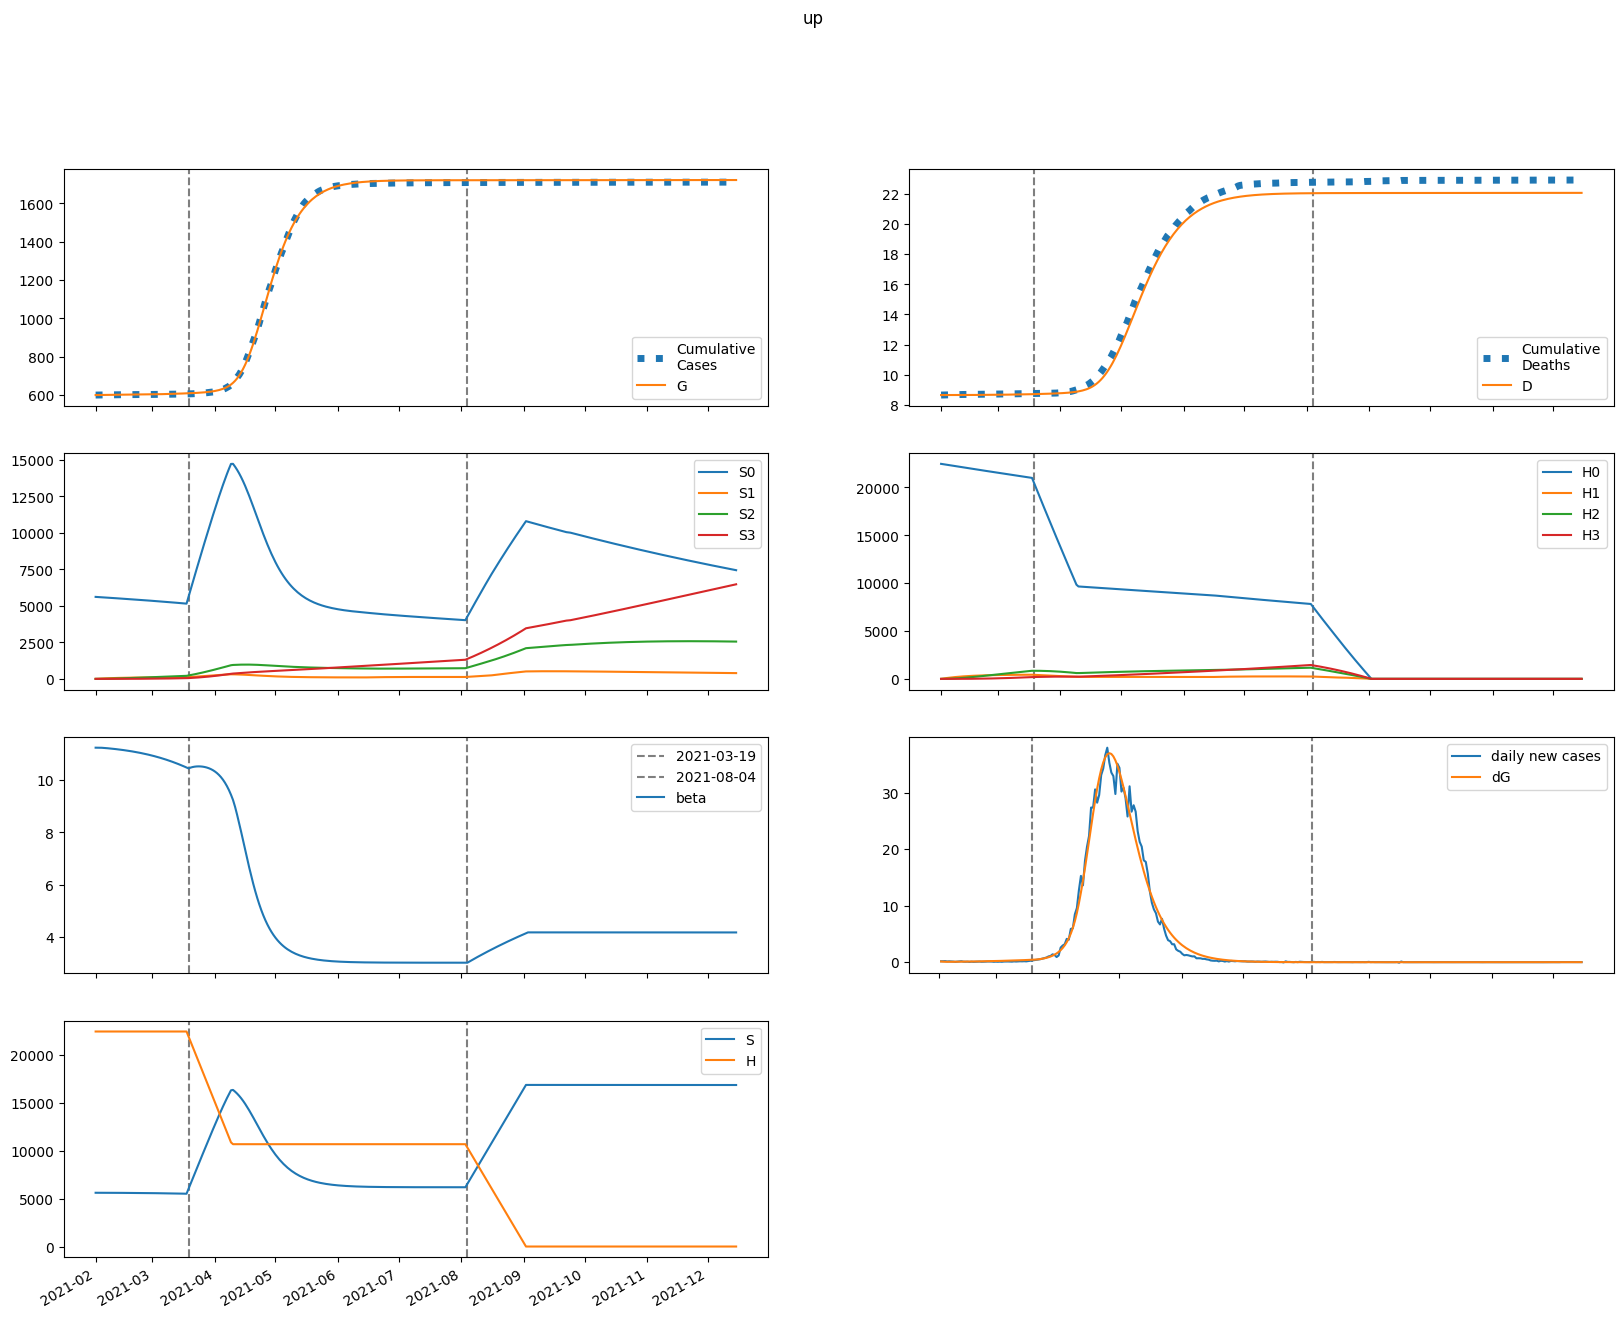

Data behind this chart, as committed beside it:
series, 2021-02-01, 2021-02-02, 2021-02-03, 2021-02-04, 2021-02-05, 2021-02-06, 2021-02-07, 2021-02-08, 2021-02-09, 2021-02-10, 2021-02-11, 2021-02-12, 2021-02-13, 2021-02-14, 2021-02-15, 2021-02-16, 2021-02-17, 2021-02-18, 2021-02-19, 2021-02-20, 2021-02-21, 2021-02-22, 2021-02-23
S, 5617721, 5617706, 5617292, 5616670, 5615931, 5615113, 5614234, 5613301, 5612317, 5611281, 5610192, 5609048, 5607847, 5606586, 5605263, 5603876, 5602422, 5600898, 5599301, 5597629, 5595878, 5594045, 5592128
E, 4831, 3571, 3043, 2861, 2846, 2913, 3023, 3158, 3309, 3472, 3645, 3827, 4018, 4219, 4428, 4646, 4874, 5112, 5360, 5618, 5886, 6165, 6456
I, 4.683, 130.3, 173, 184.8, 187.1, 188.1, 190.5, 194.9, 201, 208.8, 217.7, 227.7, 238.5, 250.1, 262.4, 275.4, 288.9, 303.2, 318, 333.6, 349.7, 366.6, 384.1
A, 42.15, 1181, 1793, 2157, 2405, 2600, 2772, 2936, 3098, 3265, 3436, 3615, 3801, 3995, 4198, 4410, 4631, 4863, 5104, 5357, 5620, 5894, 6179
IH, 0.0, 0.9366, 26.92, 59.17, 90.99, 120.5, 147.7, 173, 196.9, 220, 242.7, 265.1, 287.6, 310.4, 333.4, 357, 381, 405.7, 431.1, 457.3, 484.3, 512.2, 541
IN, 0.9176, 1.772, 27.19, 59.2, 91.32, 121.7, 150.1, 177.1, 203.1, 228.4, 253.6, 278.7, 304.1, 329.8, 356, 382.9, 410.4, 438.7, 467.8, 497.8, 528.8, 560.8, 593.9
D, 8658, 8658, 8658, 8658, 8658, 8658, 8659, 8659, 8659, 8660, 8660, 8661, 8661, 8662, 8662, 8663, 8664, 8665, 8665, 8666, 8667, 8668, 8669
R, 0.0, 8.493, 244.9, 607.7, 1048, 1543, 2082, 2659, 3273, 3924, 4611, 5336, 6101, 6907, 7755, 8647, 9586, 10573, 11610, 12700, 13844, 15046, 16307
G, 600299, 600426, 600521, 600601, 600677, 600752, 600829, 600908, 600992, 601079, 601171, 601267, 601368, 601474, 601585, 601702, 601825, 601953, 602088, 602230, 602378, 602533, 602696
H, 22468600, 22468600, 22468600, 22468600, 22468600, 22468600, 22468600, 22468600, 22468600, 22468600, 22468600, 22468600, 22468600, 22468600, 22468600, 22468600, 22468600, 22468600, 22468600, 22468600, 22468600, 22468600, 22468600
S0, 5617721, 5609280, 5600452, 5591433, 5582311, 5573125, 5563894, 5554624, 5545319, 5535977, 5526598, 5517179, 5507720, 5498218, 5488670, 5479074, 5469428, 5459729, 5449974, 5440162, 5430288, 5420351, 5410347
E0, 4831, 3571, 3043, 2859, 2841, 2905, 3011, 3142, 3288, 3446, 3613, 3790, 3975, 4169, 4371, 4582, 4803, 5033, 5272, 5521, 5780, 6049, 6329
I0, 4.683, 130.3, 173, 184.8, 187.1, 188, 190.2, 194.3, 200.3, 207.8, 216.4, 226.1, 236.6, 247.8, 259.7, 272.2, 285.4, 299.1, 313.5, 328.5, 344.1, 360.4, 377.3
A0, 42.15, 1181, 1793, 2157, 2405, 2599, 2769, 2930, 3090, 3253, 3421, 3595, 3776, 3965, 4162, 4368, 4582, 4807, 5041, 5285, 5539, 5804, 6080
IH0, 0.0, 0.9366, 26.92, 59.17, 90.99, 120.5, 147.6, 172.8, 196.7, 219.7, 242.1, 264.4, 286.7, 309.1, 331.8, 354.9, 378.5, 402.7, 427.6, 453.1, 479.5, 506.6, 534.7
IN0, 0.9176, 1.772, 27.19, 59.2, 91.31, 121.7, 150.1, 177, 202.9, 228.1, 253, 278, 303.1, 328.5, 354.4, 380.8, 407.8, 435.6, 464.1, 493.5, 523.8, 555, 587.3
D0, 8658, 8658, 8658, 8658, 8658, 8658, 8659, 8659, 8659, 8660, 8660, 8661, 8661, 8662, 8662, 8663, 8664, 8665, 8665, 8666, 8667, 8668, 8669
R0, 0.0, 8.493, 244.9, 607.7, 1048, 1543, 2082, 2658, 3271, 3920, 4605, 5327, 6088, 6888, 7730, 8615, 9545, 10521, 11547, 12623, 13753, 14937, 16179
G0, 600299, 600426, 600521, 600601, 600676, 600751, 600828, 600908, 600990, 601077, 601168, 601264, 601364, 601468, 601578, 601694, 601815, 601941, 602074, 602213, 602359, 602512, 602671
H0, 22468600, 22434897, 22401244, 22367642, 22334091, 22300590, 22267139, 22233738, 22200388, 22167087, 22133836, 22100636, 22067485, 22034384, 22001332, 21968330, 21935377, 21902474, 21869621, 21836816, 21804061, 21771355, 21738698
S1, 0.0, 8427, 16237, 23476, 30182, 36394, 42148, 47475, 52407, 56971, 61194, 65099, 68710, 72048, 75131, 77978, 80606, 83030, 85264, 87322, 89217, 90960, 92561
E1, 0.0, 0.0, 0.6219, 2.254, 4.751, 7.895, 11.51, 15.48, 19.73, 24.22, 28.91, 33.79, 38.86, 44.11, 49.54, 55.15, 60.94, 66.92, 73.1, 79.47, 86.04, 92.82, 99.8
I1, 0.0, 0.0, 0.0, 0.01641, 0.06939, 0.1673, 0.3094, 0.4907, 0.7049, 0.9465, 1.211, 1.494, 1.794, 2.109, 2.438, 2.78, 3.135, 3.502, 3.881, 4.273, 4.678, 5.097, 5.528
A1, 0.0, 0.0, 0.0, 0.1477, 0.6534, 1.651, 3.196, 5.291, 7.909, 11.01, 14.56, 18.52, 22.84, 27.5, 32.48, 37.75, 43.29, 49.11, 55.18, 61.51, 68.08, 74.9, 81.96
IH1, 0.0, 0.0, 0.0, 0.0, 0.003282, 0.01688, 0.04887, 0.1065, 0.1954, 0.3194, 0.481, 0.6814, 0.921, 1.2, 1.518, 1.873, 2.267, 2.697, 3.163, 3.664, 4.201, 4.772, 5.376
IN1, 0.0, 0.0, 0.0, 0.0, 0.003216, 0.01659, 0.04822, 0.1055, 0.1944, 0.3191, 0.4825, 0.6864, 0.9318, 1.219, 1.548, 1.919, 2.331, 2.784, 3.278, 3.812, 4.386, 5, 5.654
D1, 0.0, 0.0, 0.0, 0.0, 0.0, 6.748415644277711e-06, 4.144242863521399e-05, 0.0001419, 0.0003609, 0.0007625, 0.001419, 0.002408, 0.003809, 0.005702, 0.008169, 0.01129, 0.01514, 0.0198, 0.02535, 0.03185, 0.03938, 0.04802, 0.05783
R1, 0.0, 0.0, 0.0, 0.0, 0.02954, 0.1607, 0.4935, 1.14, 2.215, 3.826, 6.078, 9.065, 12.87, 17.58, 23.27, 30, 37.84, 46.85, 57.1, 68.63, 81.5, 95.78, 111.5
G1, 0.0, 0.0, 0.0, 0.01641, 0.07589, 0.2013, 0.4096, 0.7134, 1.122, 1.643, 2.282, 3.045, 3.936, 4.962, 6.126, 7.433, 8.888, 10.5, 12.26, 14.19, 16.29, 18.56, 21.01
H1, 0.0, 33703, 64948, 93911, 120754, 145630, 168679, 190031, 209808, 228122, 245078, 260774, 275298, 288735, 301163, 312653, 323273, 333085, 342147, 350513, 358231, 365349, 371910
S2, 0.0, 0.0, 601.9, 1754, 3410, 5525, 8058, 10972, 14231, 17803, 21659, 25769, 30109, 34655, 39385, 44278, 49315, 54480, 59755, 65125, 70578, 76101, 81680
E2, 0.0, 0.0, 0.0, 0.0233, 0.09802, 0.246, 0.484, 0.8252, 1.282, 1.865, 2.585, 3.452, 4.479, 5.675, 7.051, 8.618, 10.39, 12.37, 14.58, 17.03, 19.72, 22.68, 25.91
I2, 0.0, 0.0, 0.0, 0.0, 0.0006148, 0.002958, 0.00828, 0.01777, 0.03251, 0.05346, 0.0815, 0.1174, 0.162, 0.2161, 0.2803, 0.3554, 0.4421, 0.5412, 0.6533, 0.7794, 0.9201, 1.076, 1.249
A2, 0.0, 0.0, 0.0, 0.0, 0.005534, 0.02771, 0.0806, 0.1794, 0.3395, 0.576, 0.9037, 1.337, 1.889, 2.575, 3.408, 4.401, 5.568, 6.921, 8.475, 10.24, 12.24, 14.47, 16.97
IH2, 0.0, 0.0, 0.0, 0.0, 0.0, 0.000123, 0.0007039, 0.002299, 0.005654, 0.01166, 0.02134, 0.03579, 0.05617, 0.0837, 0.1196, 0.1653, 0.222, 0.2912, 0.3741, 0.4723, 0.5871, 0.7202, 0.8729
IN2, 0.0, 0.0, 0.0, 0.0, 0.0, 0.0001205, 0.0006918, 0.002266, 0.005592, 0.01158, 0.02125, 0.03575, 0.0563, 0.08416, 0.1207, 0.1673, 0.2254, 0.2964, 0.382, 0.4836, 0.6029, 0.7416, 0.9013
D2, 0.0, 0.0, 0.0, 0.0, 0.0, 0.0, 2.528156964731292e-07, 1.6999537988781162e-06, 6.425936235747564e-06, 1.804930985277429e-05, 4.203166979750826e-05, 8.591378860732575e-05, 0.0001595, 0.000275, 0.0004471, 0.000693, 0.001033, 0.001489, 0.002088, 0.002857, 0.003828, 0.005035, 0.006516
R2, 0.0, 0.0, 0.0, 0.0, 0.0, 0.001107, 0.006667, 0.02289, 0.05913, 0.1279, 0.2449, 0.4289, 0.7018, 1.088, 1.616, 2.316, 3.222, 4.37, 5.799, 7.552, 9.674, 12.21, 15.22
G2, 0.0, 0.0, 0.0, 0.0, 0.0006148, 0.003201, 0.009694, 0.02247, 0.04424, 0.07806, 0.1273, 0.1955, 0.2866, 0.4048, 0.5545, 0.7406, 0.968, 1.242, 1.569, 1.953, 2.403, 2.923, 3.522
H2, 0.0, 0.0, 2407, 7018, 13642, 22105, 32244, 43909, 56960, 71268, 86714, 103187, 120585, 138814, 157785, 177419, 197639, 218377, 239569, 261156, 283084, 305302, 327763
S3, 0.0, 0.0, 0.0, 7.165, 28.05, 68.64, 134.4, 230.3, 360.9, 530.3, 742.2, 1000, 1307, 1665, 2078, 2546, 3073, 3660, 4308, 5019, 5794, 6634, 7539
E3, 0.0, 0.0, 0.0, 0.0, 0.0001887, 0.0009563, 0.002854, 0.006571, 0.01292, 0.02286, 0.03746, 0.05793, 0.08561, 0.122, 0.1687, 0.2275, 0.3003, 0.3893, 0.4967, 0.625, 0.7767, 0.9547, 1.162
I3, 0.0, 0.0, 0.0, 0.0, 0.0, 4.98003887944673e-06, 2.8243482135976976e-05, 9.237359234930042e-05, 0.0002292, 0.0004795, 0.000893, 0.001528, 0.002452, 0.00374, 0.005478, 0.007761, 0.01069, 0.01438, 0.01896, 0.02456, 0.03133, 0.03942, 0.04901
A3, 0.0, 0.0, 0.0, 0.0, 0.0, 4.482034991502058e-05, 0.000263, 0.0008882, 0.002271, 0.004887, 0.009339, 0.01637, 0.02685, 0.04181, 0.06242, 0.09, 0.126, 0.1722, 0.2302, 0.3021, 0.3901, 0.4966, 0.624
IH3, 0.0, 0.0, 0.0, 0.0, 0.0, 0.0, 9.96007775889346e-07, 6.558197369410461e-06, 2.4463312967915333e-05, 6.81773754861219e-05, 0.0001582, 0.000323, 0.0006006, 0.001039, 0.001697, 0.002645, 0.003967, 0.005761, 0.008137, 0.01122, 0.01516, 0.02011, 0.02625
IN3, 0.0, 0.0, 0.0, 0.0, 0.0, 0.0, 9.758149819503539e-07, 6.442600105444145e-06, 2.4097832103837094e-05, 6.734306740377421e-05, 0.0001567, 0.0003208, 0.0005981, 0.001037, 0.001698, 0.002654, 0.003992, 0.005811, 0.008228, 0.01138, 0.0154, 0.02048, 0.02679
D3, 0.0, 0.0, 0.0, 0.0, 0.0, 0.0, 0.0, 2.047719604947688e-09, 1.5530896796478095e-08, 6.582569045071615e-08, 2.0599341983631673e-07, 5.311604602951819e-07, 1.1952734464529448e-06, 2.4299941545584545e-06, 4.5655598605156165e-06, 8.05348406427542e-06, 1.3491011997647923e-05, 2.1647277224940376e-05, 3.349113074890174e-05, 5.0220632736317446e-05, 7.32942096376495e-05, 0.0001045, 0.0001458
R3, 0.0, 0.0, 0.0, 0.0, 0.0, 0.0, 8.964069983004115e-06, 6.171065505994965e-05, 0.0002404, 0.0006983, 0.001686, 0.003578, 0.006901, 0.01236, 0.02089, 0.03363, 0.05204, 0.07786, 0.1132, 0.1605, 0.2226, 0.303, 0.4054
G3, 0.0, 0.0, 0.0, 0.0, 0.0, 4.98003887944673e-06, 3.0215304893816677e-05, 0.0001055, 0.0002789, 0.00062, 0.001223, 0.002212, 0.003741, 0.006, 0.009219, 0.01367, 0.01967, 0.0276, 0.03787, 0.05098, 0.06747, 0.08797, 0.1132
H3, 0.0, 0.0, 0.0, 28.66, 112.2, 274.6, 537.8, 921.6, 1444, 2122, 2971, 4003, 5232, 6667, 8320, 10198, 12310, 14663, 17263, 20115, 23224, 26594, 30228
beta, 11.24, 11.24, 11.24, 11.24, 11.24, 11.23, 11.22, 11.22, 11.21, 11.2, 11.19, 11.18, 11.17, 11.16, 11.15, 11.14, 11.13, 11.12, 11.1, 11.09, 11.08, 11.06, 11.05
